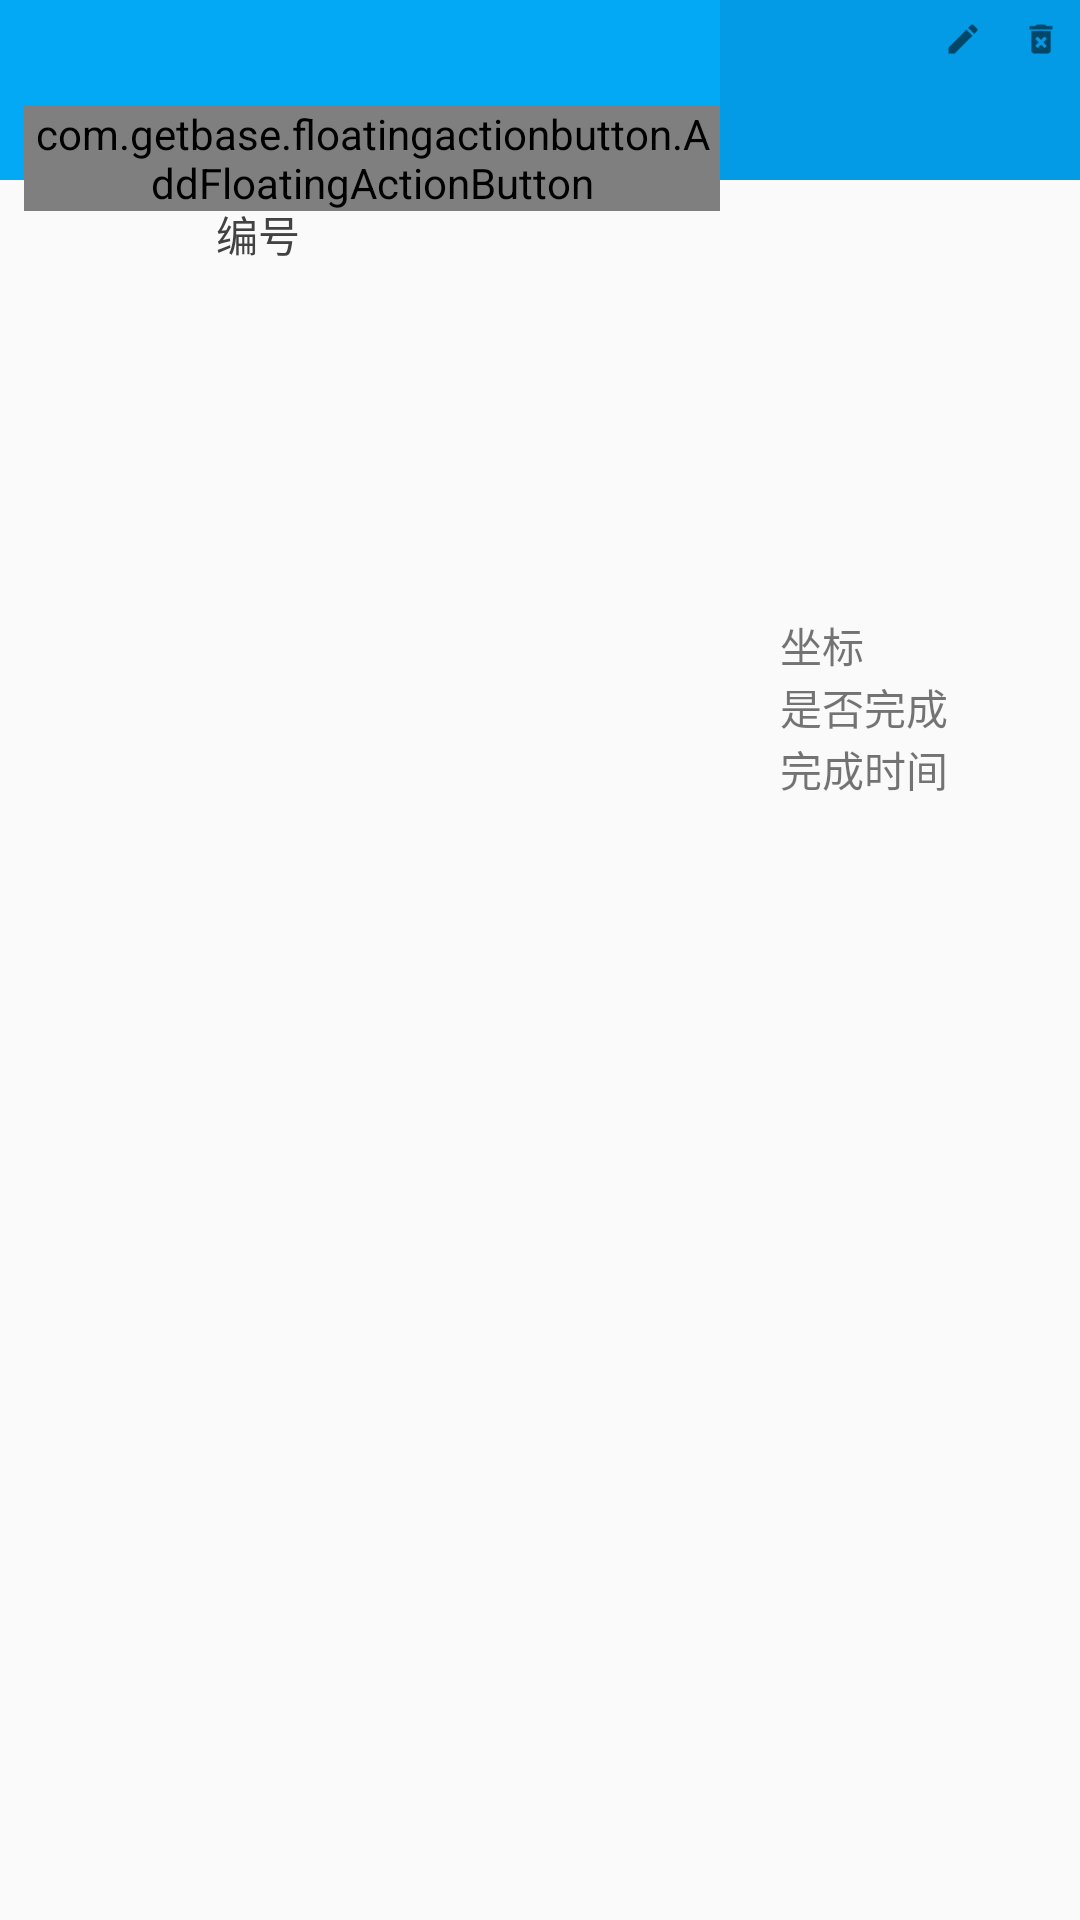

Produce the Android XML layout that renders to this screen, including the resource entries it uses.
<!-- AndroidManifest.xml: application theme MyAppTheme.NoActionBar -->
<!-- res/layout/fragment_tt.xml -->
<?xml version="1.0" encoding="utf-8"?>
<LinearLayout xmlns:android="http://schemas.android.com/apk/res/android"
    xmlns:fab="http://schemas.android.com/apk/res-auto"
    android:orientation="horizontal"
    android:layout_width="match_parent"
    android:layout_height="match_parent">

    <FrameLayout
        android:layout_width="0dp"
        android:layout_height="match_parent"
        android:layout_weight="2"
        android:orientation="vertical">

        <TextView
            android:id="@+id/tt_title_tv"
            android:layout_width="match_parent"
            android:layout_height="60dp"
            android:background="@color/light_blue500"
            android:textColor="@color/primaryText"
            android:paddingTop="25dp"
            android:paddingLeft="80dp"
            android:textSize="18sp"/>

        <com.getbase.floatingactionbutton.AddFloatingActionButton
            android:id="@+id/t_add_float_bt"
            android:layout_width="wrap_content"
            android:layout_height="wrap_content"
            android:layout_marginTop="35dp"
            fab:fab_colorNormal="@color/secondary"
            fab:fab_colorPressed="@color/light_blue100"
            fab:fab_plusIconColor="@color/grey100"
            android:layout_marginLeft="8dp"
            fab:fab_size="mini"/>

        <LinearLayout
            android:layout_width="match_parent"
            android:layout_height="wrap_content"
            android:orientation="vertical"
            android:layout_marginTop="60dp">

            <LinearLayout
                android:layout_width="match_parent"
                android:layout_height="36dp"
                android:orientation="horizontal">

                <TextView
                    android:layout_width="32dp"
                    android:layout_height="wrap_content"
                    android:layout_marginLeft="72dp"
                    android:textColor="@color/grey800"
                    android:layout_gravity="center_vertical"
                    android:text="@string/t_id"/>
                <TextView
                    android:layout_width="64dp"
                    android:layout_height="wrap_content"
                    android:layout_marginLeft="208dp"
                    android:textColor="@color/grey800"
                    android:layout_gravity="center_vertical"
                    android:text="@string/t_name"/>
                <TextView
                    android:layout_width="96dp"
                    android:layout_height="wrap_content"
                    android:layout_marginLeft="96dp"
                    android:textColor="@color/grey800"
                    android:layout_gravity="center_vertical"
                    android:text="@string/t_time"/>


            </LinearLayout>

            <ImageView
                android:layout_width="match_parent"
                android:layout_height="0.5dp"
                android:scaleType="fitXY"
                android:layout_marginLeft="72dp"
                android:src="@drawable/spilt_line"/>

            <ListView
                android:id="@+id/tt_lv"
                android:layout_width="match_parent"
                android:layout_height="match_parent"
                android:divider="@null"/>
        </LinearLayout>

    </FrameLayout>

    <LinearLayout
        android:layout_width="0dp"
        android:layout_height="match_parent"
        android:layout_weight="1"
        android:orientation="vertical">

        <LinearLayout
            android:layout_width="match_parent"
            android:layout_height="60dp"
            android:paddingLeft="20dp"
            android:orientation="vertical"
            android:background="@color/light_blue600">

            <RelativeLayout
                android:layout_width="match_parent"
                android:layout_height="wrap_content">
                <ImageView
                    android:id="@+id/t_edit_im"
                    android:layout_width="wrap_content"
                    android:layout_height="wrap_content"
                    android:layout_toLeftOf="@id/t_delete_im"
                    android:src="@drawable/edit"/>

                <ImageView
                    android:id="@+id/t_delete_im"
                    android:layout_width="wrap_content"
                    android:layout_height="wrap_content"
                    android:layout_alignParentRight="true"
                    android:src="@drawable/delete"
                    android:layout_alignParentEnd="true" />

            </RelativeLayout>

            <LinearLayout
                android:layout_width="wrap_content"
                android:layout_height="wrap_content"
                android:orientation="vertical">

                <TextView
                    android:id="@+id/t_id_tv"
                    android:layout_width="wrap_content"
                    android:layout_height="wrap_content"
                    android:textSize="12sp"
                    android:textColor="@color/primaryText"/>
                <TextView
                    android:id="@+id/t_name_tv"
                    android:layout_width="wrap_content"
                    android:layout_height="wrap_content"
                    android:textColor="@color/primaryText"
                    android:textSize="12sp"/>
            </LinearLayout>

        </LinearLayout>

        <ImageView
            android:id="@+id/tt_info_im"
            android:layout_width="128dp"
            android:layout_height="128dp"
            android:layout_gravity="center"
            android:src="@mipmap/ic_launcher"/>

        <ImageView
            android:layout_width="match_parent"
            android:layout_height="0.5dp"
            android:scaleType="fitXY"
            android:src="@drawable/spilt_line"/>

        <TableLayout
            android:layout_width="match_parent"
            android:layout_height="wrap_content"
            android:layout_marginTop="16dp"
            android:layout_marginBottom="16dp"
            android:layout_marginLeft="20dp">
            <TableRow>
                <TextView
                    android:layout_width="64dp"
                    android:text="@string/t_location"/>
                <TextView
                    android:layout_width="64dp"
                    android:id="@+id/t_location_tv"/>
            </TableRow>
            <TableRow>
                <TextView
                    android:layout_width="64dp"
                    android:text="@string/t_complete"/>
                <TextView
                    android:layout_width="64dp"
                    android:id="@+id/t_complete_tv"/>
            </TableRow>
            <TableRow>
                <TextView
                    android:layout_width="64dp"
                    android:text="@string/t_time"/>
                <TextView
                    android:layout_width="64dp"
                    android:id="@+id/t_time_tv"/>
            </TableRow>

        </TableLayout>
        <ImageView
            android:layout_width="match_parent"
            android:layout_height="0.5dp"
            android:scaleType="fitXY"
            android:src="@drawable/spilt_line"/>

    </LinearLayout>
</LinearLayout>
<!-- resources referenced by this layout -->
<resources>
  <color name="grey100">#F5F5F5</color>
  <color name="grey800">#424242</color>
  <color name="light_blue100">#B3E5FC</color>
  <color name="light_blue500">#03A9F4</color>
  <color name="light_blue600">#039BE5</color>
  <color name="primaryText">#FAFAFA</color>
  <color name="secondary">#81d4fa</color>
  <!-- drawable delete: png bitmap (drawable-hdpi, 428 bytes) -->
  <!-- drawable edit: png bitmap (drawable-hdpi, 427 bytes) -->
  <!-- drawable spilt_line (drawable) -->
  <?xml version="1.0" encoding="utf-8"?>
  <shape xmlns:android="http://schemas.android.com/apk/res/android"
      android:shape="line">
  
      <stroke android:color="@color/primaryLight"/>
  
  </shape>
  <string name="t_complete">是否完成</string>
  <string name="t_id">编号</string>
  <string name="t_location">坐标</string>
  <string name="t_name">名称</string>
  <string name="t_time">完成时间</string>
  <style name="MyAppTheme.NoActionBar" parent="Theme.AppCompat.Light.NoActionBar">
          <item name="colorPrimary">@color/secondary</item>
          <item name="colorPrimaryDark">@color/secondaryDark</item>
  
          <item name="android:windowBackground">@color/grey50</item>
  
          <item name="colorControlNormal">@color/grey400</item>
          
          <item name="colorControlHighlight">@color/grey100</item>
          <item name="android:textColorHint">@color/grey400</item>
  
          <item name="colorButtonNormal">@color/secondaryDark</item>
          <item name="android:colorButtonNormal" tools:targetApi="lollipop">@color/secondaryDark</item>
      </style>
  <color name="primaryLight">#8e8e8e</color>
  <color name="secondaryDark">#4ba3c7</color>
  <color name="grey50">#FAFAFA</color>
  <color name="grey400">#BDBDBD</color>
</resources>
